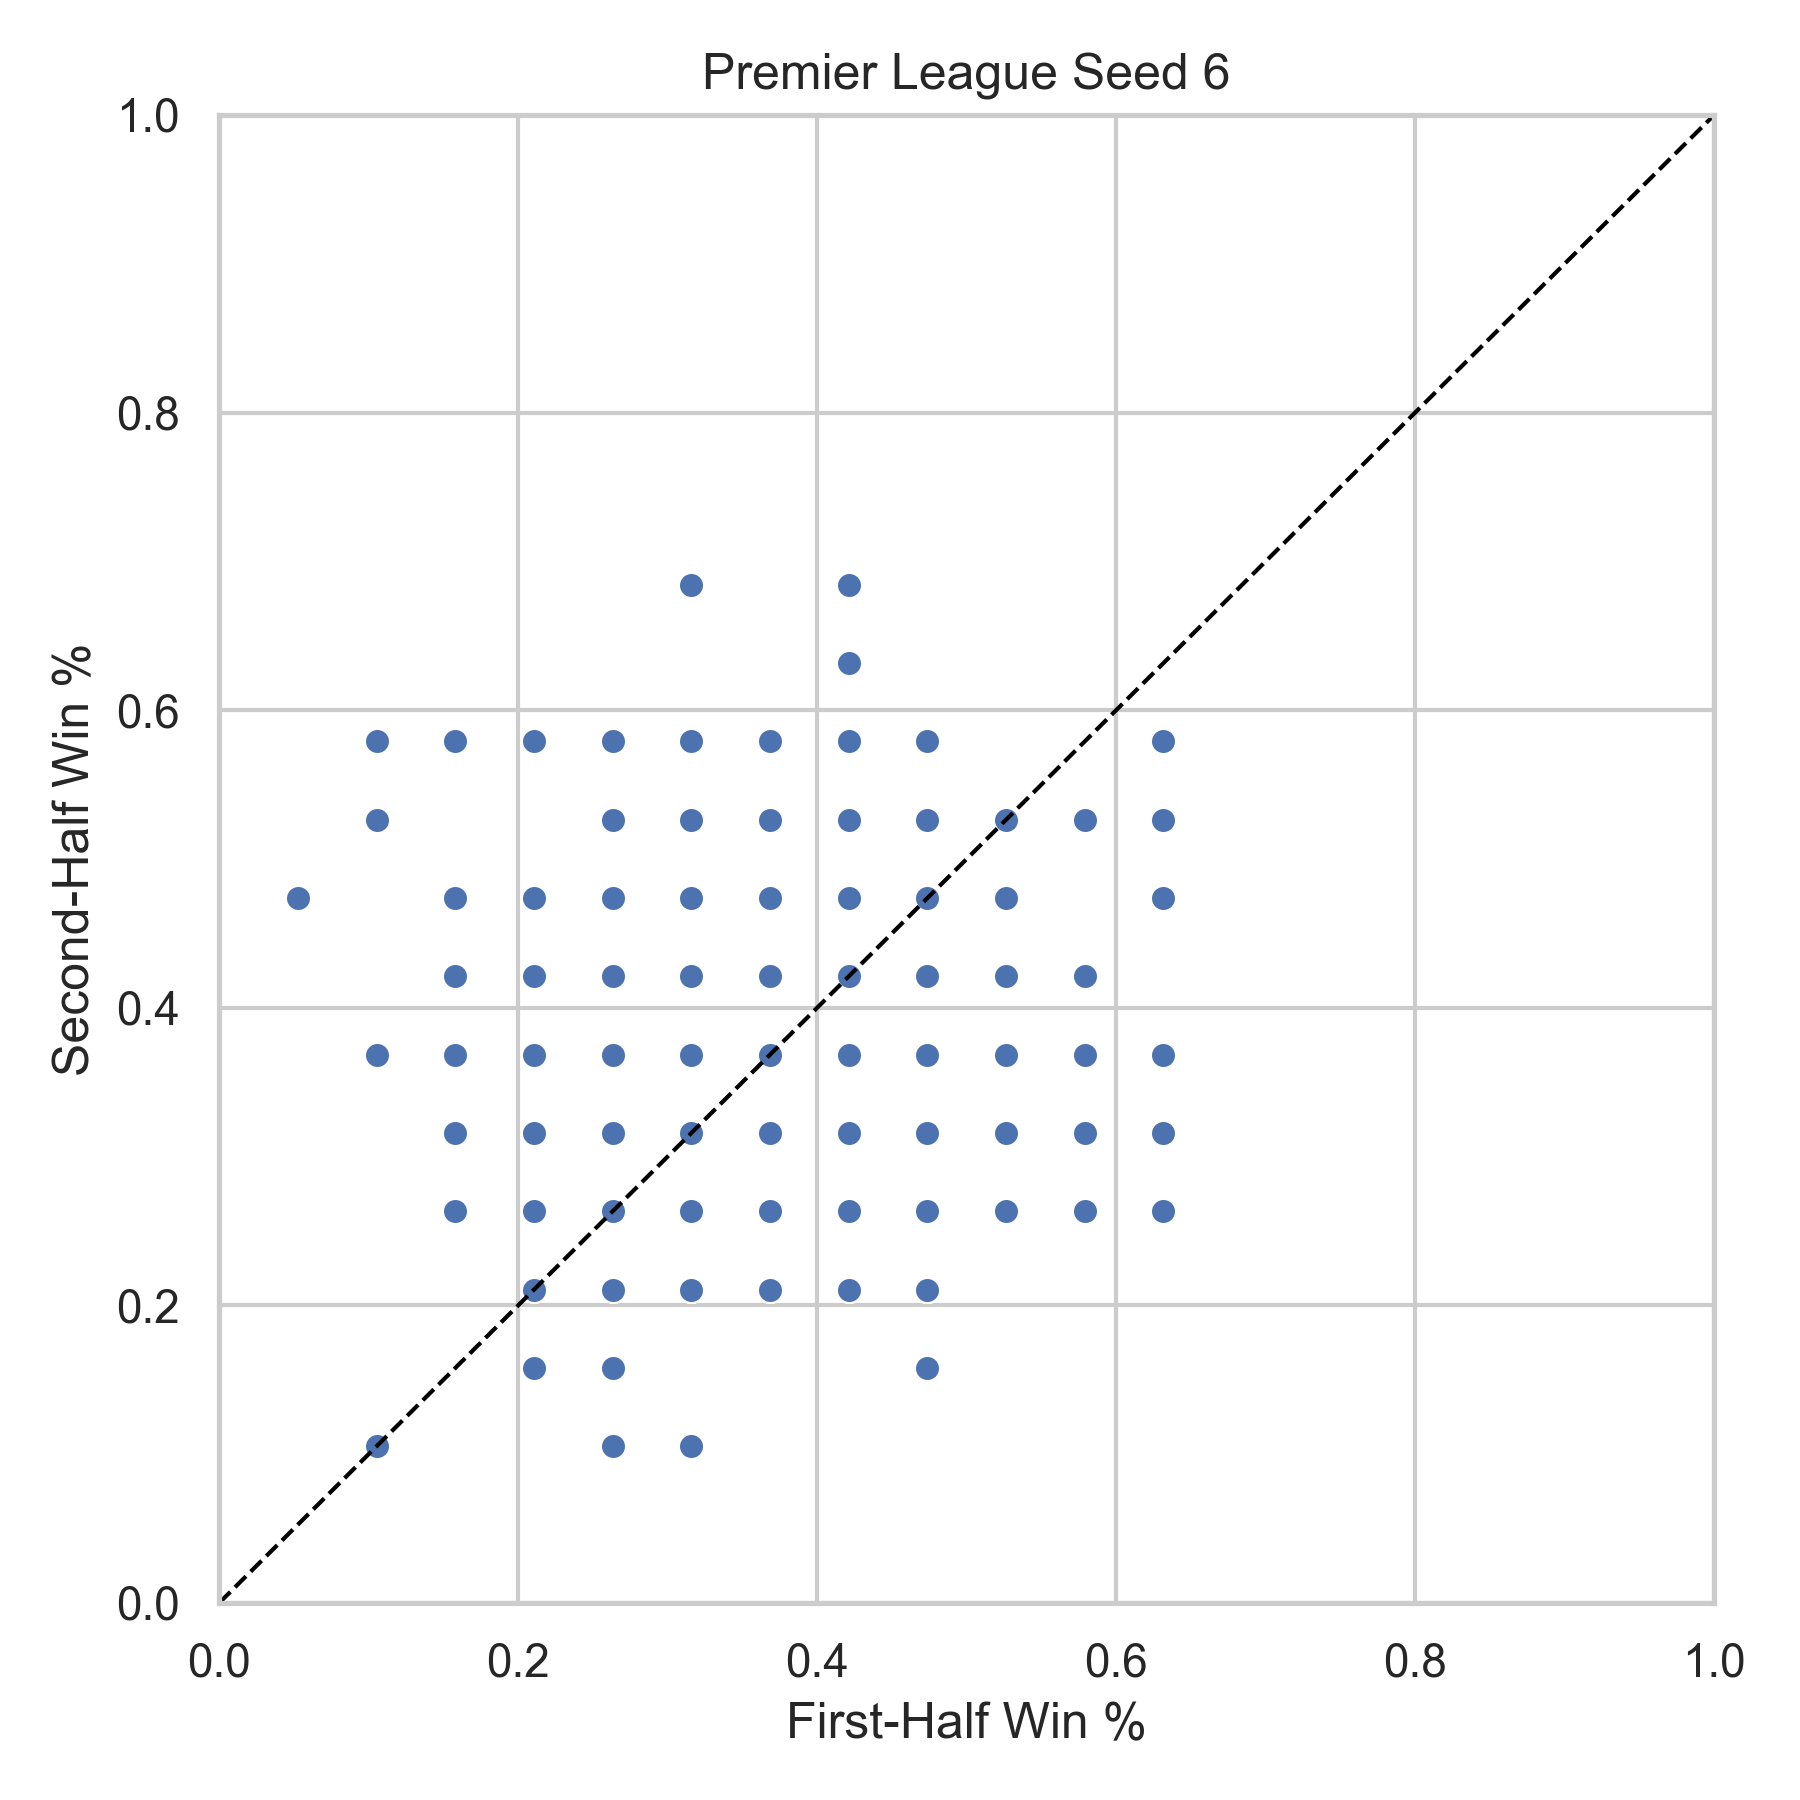

Data behind this chart, as committed beside it:
league, season, team, first_half_win_pct, second_half_win_pct, n_first, n_second, seed
Premier League, 2001, ARS, 0.5789, 0.2632, 19, 19, 6
Premier League, 2001, AVL, 0.4211, 0.3684, 19, 19, 6
Premier League, 2001, BLBN, 0.4211, 0.3158, 19, 19, 6
Premier League, 2001, BOLN, 0.2632, 0.4737, 19, 19, 6
Premier League, 2001, CHA, 0.3684, 0.3684, 19, 19, 6
Premier League, 2001, CHE, 0.1579, 0.3684, 19, 19, 6
Premier League, 2001, DER, 0.3158, 0.3684, 19, 19, 6
Premier League, 2001, EVE, 0.2632, 0.5263, 19, 19, 6
Premier League, 2001, FUL, 0.3684, 0.3158, 19, 19, 6
Premier League, 2001, IPS, 0.4211, 0.4211, 19, 19, 6
Premier League, 2001, LEE, 0.4737, 0.3158, 19, 19, 6
Premier League, 2001, LEIC, 0.3684, 0.3158, 19, 19, 6
Premier League, 2001, LIVP, 0.2105, 0.2632, 19, 19, 6
Premier League, 2001, MANU, 0.2632, 0.4737, 19, 19, 6
Premier League, 2001, MID, 0.2105, 0.2105, 19, 19, 6
Premier League, 2001, NEW, 0.5263, 0.3158, 19, 19, 6
Premier League, 2001, SOU, 0.1579, 0.3158, 19, 19, 6
Premier League, 2001, SUN, 0.4211, 0.4737, 19, 19, 6
Premier League, 2001, TOT, 0.3158, 0.4737, 19, 19, 6
Premier League, 2001, WHU, 0.3158, 0.2105, 19, 19, 6
Premier League, 2002, ARS, 0.4211, 0.3684, 19, 19, 6
Premier League, 2002, AVL, 0.4211, 0.2632, 19, 19, 6
Premier League, 2002, BIR, 0.2105, 0.4211, 19, 19, 6
Premier League, 2002, BLBN, 0.4737, 0.5789, 19, 19, 6
Premier League, 2002, BOLN, 0.4737, 0.4211, 19, 19, 6
Premier League, 2002, CHA, 0.4737, 0.4211, 19, 19, 6
Premier League, 2002, CHE, 0.4211, 0.2632, 19, 19, 6
Premier League, 2002, EVE, 0.2105, 0.3158, 19, 19, 6
Premier League, 2002, FUL, 0.5789, 0.5263, 19, 19, 6
Premier League, 2002, LEE, 0.3684, 0.3684, 19, 19, 6
Premier League, 2002, LIVP, 0.3158, 0.5263, 19, 19, 6
Premier League, 2002, MANC, 0.2632, 0.5263, 19, 19, 6
Premier League, 2002, MANU, 0.3684, 0.3158, 19, 19, 6
Premier League, 2002, MID, 0.4211, 0.3158, 19, 19, 6
Premier League, 2002, NEW, 0.4211, 0.3684, 19, 19, 6
Premier League, 2002, SOU, 0.3684, 0.3158, 19, 19, 6
Premier League, 2002, SUN, 0.4211, 0.2632, 19, 19, 6
Premier League, 2002, TOT, 0.4737, 0.3684, 19, 19, 6
Premier League, 2002, WBA, 0.3158, 0.4211, 19, 19, 6
Premier League, 2002, WHU, 0.2632, 0.3158, 19, 19, 6
Premier League, 2005, ARS, 0.2105, 0.3684, 19, 19, 6
Premier League, 2005, AVL, 0.3158, 0.4211, 19, 19, 6
Premier League, 2005, BIR, 0.4737, 0.2632, 19, 19, 6
Premier League, 2005, BLBN, 0.1053, 0.3684, 19, 19, 6
Premier League, 2005, BOLN, 0.3158, 0.3684, 19, 19, 6
Premier League, 2005, CHA, 0.5263, 0.4211, 19, 19, 6
Premier League, 2005, CHE, 0.3684, 0.3684, 19, 19, 6
Premier League, 2005, EVE, 0.2632, 0.4211, 19, 19, 6
Premier League, 2005, FUL, 0.4737, 0.5263, 19, 19, 6
Premier League, 2005, LIVP, 0.3158, 0.4211, 19, 19, 6
Premier League, 2005, MANC, 0.4737, 0.4737, 19, 19, 6
Premier League, 2005, MANU, 0.1579, 0.3684, 19, 19, 6
Premier League, 2005, MID, 0.4211, 0.4737, 19, 19, 6
Premier League, 2005, NEW, 0.3158, 0.3158, 19, 19, 6
Premier League, 2005, POR, 0.3684, 0.4737, 19, 19, 6
Premier League, 2005, SUN, 0.1579, 0.3158, 19, 19, 6
Premier League, 2005, TOT, 0.3684, 0.3684, 19, 19, 6
Premier League, 2005, WBA, 0.4211, 0.2632, 19, 19, 6
Premier League, 2005, WHU, 0.3684, 0.3158, 19, 19, 6
Premier League, 2005, WIG, 0.4737, 0.4737, 19, 19, 6
... 380 more rows
